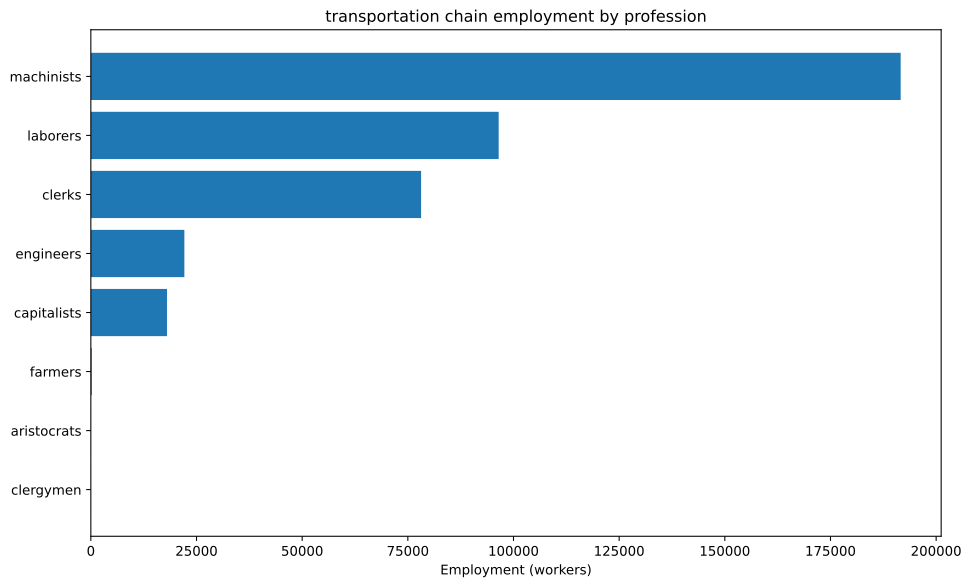

The data file committed next to this chart (first rows):
config, building, profession, employment
building_tooling_workshops+pm_rubber_gri…, building_tooling_workshops, capitalists, 106.3
building_tooling_workshops+pm_rubber_gri…, building_tooling_workshops, engineers, 531.3
building_tooling_workshops+pm_rubber_gri…, building_tooling_workshops, machinists, 1063
building_paper_mills+pm_bleached_paper+p…, building_paper_mills, capitalists, 10.88
building_paper_mills+pm_bleached_paper+p…, building_paper_mills, engineers, 54.39
building_paper_mills+pm_bleached_paper+p…, building_paper_mills, laborers, 108.8
building_paper_mills+pm_bleached_paper+p…, building_paper_mills, machinists, 108.8
building_chemical_plants+pm_nitrogen_fix…, building_chemical_plants, capitalists, 9.268
building_chemical_plants+pm_nitrogen_fix…, building_chemical_plants, engineers, 139
building_chemical_plants+pm_nitrogen_fix…, building_chemical_plants, laborers, 92.68
building_chemical_plants+pm_nitrogen_fix…, building_chemical_plants, machinists, 185.4
building_explosives_factory+pm_brine_ele…, building_explosives_factory, capitalists, 36.26
building_explosives_factory+pm_brine_ele…, building_explosives_factory, engineers, 543.9
building_explosives_factory+pm_brine_ele…, building_explosives_factory, laborers, 362.6
building_explosives_factory+pm_brine_ele…, building_explosives_factory, machinists, 435.1
building_synthetics_plants+pm_dye_produc…, building_synthetics_plants, capitalists, 1.36
building_synthetics_plants+pm_dye_produc…, building_synthetics_plants, engineers, 27.19
building_synthetics_plants+pm_dye_produc…, building_synthetics_plants, laborers, 13.6
building_synthetics_plants+pm_dye_produc…, building_synthetics_plants, machinists, 20.4
building_steel_mills+pm_electric_arc_pro…, building_steel_mills, capitalists, 344.4
building_steel_mills+pm_electric_arc_pro…, building_steel_mills, engineers, 3444
building_steel_mills+pm_electric_arc_pro…, building_steel_mills, machinists, 5166
building_motor_industry+pm_diesel_engine…, building_motor_industry, capitalists, 344.3
building_motor_industry+pm_diesel_engine…, building_motor_industry, engineers, 5164
building_motor_industry+pm_diesel_engine…, building_motor_industry, machinists, 3443
building_coal_mine+pm_diesel_pump_buildi…, building_coal_mine, capitalists, 138.6
building_coal_mine+pm_diesel_pump_buildi…, building_coal_mine, engineers, 1039
building_coal_mine+pm_diesel_pump_buildi…, building_coal_mine, machinists, 2078
building_iron_mine+pm_diesel_pump_buildi…, building_iron_mine, capitalists, 385.7
building_iron_mine+pm_diesel_pump_buildi…, building_iron_mine, engineers, 2893
building_iron_mine+pm_diesel_pump_buildi…, building_iron_mine, machinists, 5786
building_sulfur_mine+pm_diesel_pump_buil…, building_sulfur_mine, capitalists, 19.57
building_sulfur_mine+pm_diesel_pump_buil…, building_sulfur_mine, engineers, 146.8
building_sulfur_mine+pm_diesel_pump_buil…, building_sulfur_mine, machinists, 293.6
building_power_plant+pm_oil-fired_plant+…, building_power_plant, capitalists, 222.1
building_power_plant+pm_oil-fired_plant+…, building_power_plant, engineers, 1244
building_power_plant+pm_oil-fired_plant+…, building_power_plant, laborers, 1777
building_power_plant+pm_oil-fired_plant+…, building_power_plant, machinists, 1333
building_logging_camp+pm_electric_saw_mi…, building_logging_camp, capitalists, 3.263
building_logging_camp+pm_electric_saw_mi…, building_logging_camp, engineers, 16.32
building_logging_camp+pm_electric_saw_mi…, building_logging_camp, laborers, 16.32
building_logging_camp+pm_electric_saw_mi…, building_logging_camp, machinists, 32.63
building_rubber_plantation+automatic_irr…, building_rubber_plantation, aristocrats, 17.71
building_rubber_plantation+automatic_irr…, building_rubber_plantation, clergymen, 17.71
building_rubber_plantation+automatic_irr…, building_rubber_plantation, farmers, 212.5
building_rubber_plantation+automatic_irr…, building_rubber_plantation, laborers, 354.2
building_rubber_plantation+automatic_irr…, building_rubber_plantation, machinists, 88.55
building_oil_rig+pm_combustion_derricks+…, building_oil_rig, capitalists, 764.7
building_oil_rig+pm_combustion_derricks+…, building_oil_rig, engineers, 6882
building_oil_rig+pm_combustion_derricks+…, building_oil_rig, machinists, 15293
building_railway+pm_diesel_trains+pm_ste…, building_railway, capitalists, 15628
building_railway+pm_diesel_trains+pm_ste…, building_railway, clerks, 78140
building_railway+pm_diesel_trains+pm_ste…, building_railway, laborers, 93767
building_railway+pm_diesel_trains+pm_ste…, building_railway, machinists, 156279
